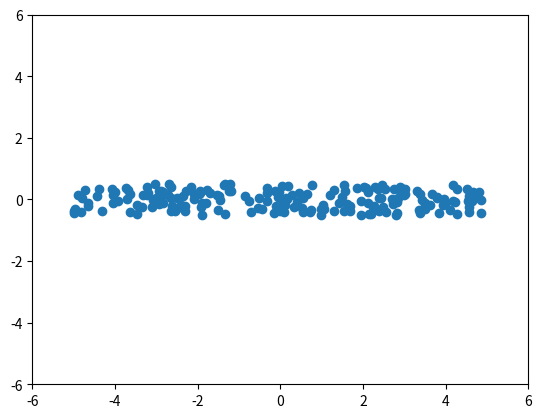
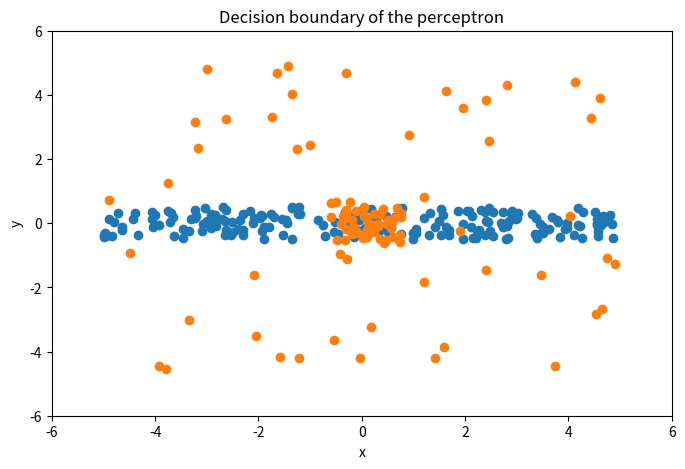

Here is the Python script that generated these plots, in order:
#%% Imports
import numpy as np
import matplotlib.pyplot as plt

#%% The SOM algorithm

def create_circular_mask(h, w, center=None, radius=None):
    Y, X = np.ogrid[:h, :w]
    dist_from_center = np.sqrt((X - center[0])**2 + (Y-center[1])**2)

    mask = dist_from_center <= radius
    return mask


class SOM:

    def __init__(self, n_in, n_out, initial_radius=1, radius_decay=0.5, eta=1.1):
        
        self.W = (np.random.uniform(size=n_out + [n_in]) - 0.5) * 10
        self.initial_radius = initial_radius
        self.radius_decay = radius_decay
        self.eta = eta
        self.epoch = 0
        return

    def training(self, X):
        """Training step of the SOM

        Parameters
        ----------
        X: numpy array (n_in)
            observation data
        
        """

        #Find BMU
        distances = np.sum(self.W - X, axis=-1)
        BMU = np.unravel_index(np.argmax(distances), distances.shape)
        print()

        radius = self.initial_radius * np.exp(- self.epoch * self.radius_decay)
        circle_mask = create_circular_mask(self.W.shape[0], self.W.shape[1], BMU, radius)
        circle_mask = np.repeat(circle_mask[:, :, np.newaxis], 2, axis=2 )
        
        #Parameters update
        # print((self.eta * (self.W - X) * circle_mask)[:,:,0])

        self.W = self.W - self.eta * (self.W - X) * circle_mask

        return self.W

    def train_epoch(self, X):
        """Training step of the SOM

        Parameters
        ----------
        X: numpy array (n_in, nbData)
            observation data
        
        """

        indices = np.arange(0, X.shape[1])
        np.random.shuffle(indices)
        for i in indices:
            self.training(X[:, i])


        #Update epoch
        self.epoch += 1

    
    def getFlattenW(self):
        flattenW = np.array([self.W[:, :, 0].flatten(), self.W[:, :, 1].flatten()])
        return flattenW


#%% Import & Preprocess the data
data1 = np.random.uniform(size=[2, 200]) - 0.5
data2 = np.random.uniform(size=[2, 200]) - 0.5
data1[0] *= 10
data2[1] *= 10
data = np.concatenate((data1, data2), axis=1)
plt.scatter(data1[0], data1[1])
plt.xlim([-6, 6])
plt.ylim([-6, 6])
plt.show()



#%% Training the SOM
SOMnet = SOM(2, [10, 10], initial_radius=5, radius_decay=0., eta=0.001)


plt.ion() # turn interactive mode on
fig, ax = plt.subplots(1, 1, figsize=(8,5))
ax.set_xlim(-6, 6)
ax.set_ylim(-6, 6)
ax.scatter(data1[0], data1[1])

flattenW = SOMnet.getFlattenW()
sc = ax.scatter(flattenW[0], flattenW[1])

plt.xlabel("x")
plt.ylabel("y")
plt.title("Decision boundary of the perceptron")

fig.canvas.draw()
plt.pause(1)

for i in range(10):
    SOMnet.train_epoch(data1)
    
    flattenW = SOMnet.getFlattenW()
    sc.set_offsets(flattenW.T) 
    fig.canvas.draw()
    fig.canvas.flush_events()

    plt.pause(1)


plt.ioff()
# %%
